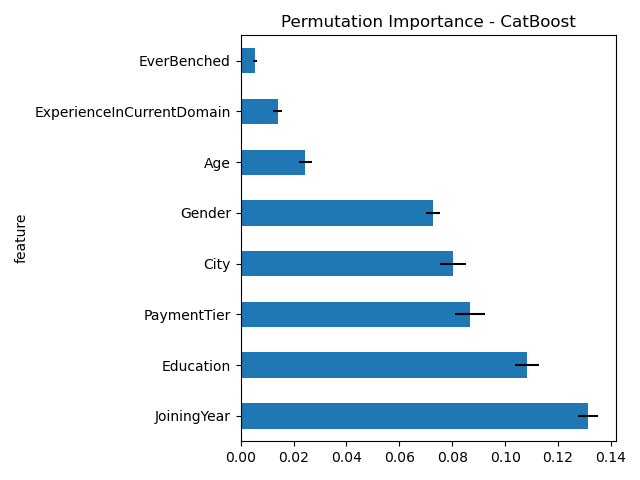

The data file committed next to this chart (first rows):
feature, importance_mean, importance_std
JoiningYear, 0.1312, 0.003747
Education, 0.1083, 0.004608
PaymentTier, 0.08676, 0.005549
City, 0.08019, 0.004946
Gender, 0.07269, 0.002493
Age, 0.02439, 0.002477
ExperienceInCurrentDomain, 0.01396, 0.001701
EverBenched, 0.005417, 0.0007632
